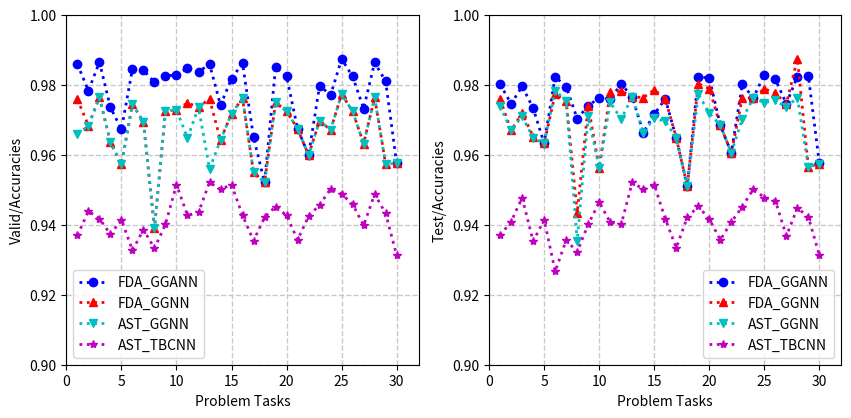

This chart was generated by the following Python code:
import matplotlib.pyplot as plt

# 30个算法的分类精度画图

def avg(arr):
    res = 0
    for i in arr:
        res += i
    return res/(len(arr))


def show_avg(arr1, title1, arr2, title2, arr3, title3, arr4, title4):
    print(title1+": "+str(avg(arr1)))
    print(title2+": "+str(avg(arr2)))
    print(title3+": "+str(avg(arr3)))
    print(title4+ ": "+str(avg(arr4)))


attention_valid_acc =\
    [0.98584, 0.97831, 0.98646, 0.97353, 0.96725, 0.98451, 0.98416, 0.98070, 0.98247, 0.98283,
     0.98477, 0.98362, 0.98593, 0.97415, 0.98177, 0.98610, 0.96495, 0.95211, 0.98495, 0.98238,
     0.96742, 0.95990, 0.97973, 0.97707, 0.98734, 0.98238, 0.97318, 0.98637, 0.98097, 0.95751]
no_attention_valid_acc = \
    [0.97584, 0.96831, 0.97646, 0.96353, 0.95725, 0.97451, 0.96929, 0.93910, 0.97247, 0.97283,
     0.97477, 0.97362, 0.97593, 0.96415, 0.97177, 0.97610, 0.95495, 0.95211, 0.97495, 0.97238,
     0.96742, 0.95990, 0.96973, 0.96707, 0.97734, 0.97238, 0.96318, 0.97637, 0.95733, 0.95751]
no_attention_ast_valid_acc = \
    [0.96584, 0.96831, 0.97646, 0.96353, 0.95725, 0.97451, 0.96929, 0.93910, 0.97247, 0.97283,
     0.96477, 0.97362, 0.95593, 0.96415, 0.97177, 0.97610, 0.95495, 0.95211, 0.97495, 0.97238,
     0.96742, 0.95990, 0.96973, 0.96707, 0.97734, 0.97238, 0.96318, 0.97637, 0.95733, 0.95751]
ast_tbcnn_valid_acc = \
    [0.93697, 0.94389, 0.94172, 0.93725, 0.94144, 0.93267, 0.93860, 0.93325, 0.94012, 0.95144,
     0.94267, 0.94354, 0.95212, 0.95012, 0.95144, 0.94267, 0.93543, 0.94212, 0.9452,  0.94264,
     0.93567, 0.94244, 0.94568, 0.95021, 0.94876, 0.94587, 0.93980, 0.94876, 0.94321, 0.93125]

attention_test_acc = \
    [0.98013, 0.97455, 0.97956, 0.97329, 0.96322, 0.98233, 0.97941, 0.97031, 0.97399, 0.97627,
     0.97596, 0.98020, 0.97654, 0.96633, 0.97152, 0.97601, 0.96481, 0.95099, 0.98232, 0.98188,
     0.96841, 0.96058, 0.98020, 0.97624, 0.98287, 0.98152, 0.97457, 0.98233, 0.98245, 0.95750]
no_attention_test_acc = \
    [0.97583, 0.96695, 0.97196, 0.96519, 0.96322, 0.97733, 0.97541, 0.94343, 0.97399, 0.95627,
     0.97796, 0.97820, 0.97654, 0.97633, 0.97852, 0.97601, 0.96481, 0.95099, 0.98032, 0.97888,
     0.96841, 0.96058, 0.97620, 0.97624, 0.97887, 0.97752, 0.97457, 0.98733, 0.95654, 0.95742]
no_attention_ast_test_acc = \
    [0.97383, 0.96695, 0.97096, 0.96479, 0.96322, 0.97833, 0.97541, 0.93543, 0.97099, 0.95627,
     0.97496, 0.97020, 0.97654, 0.96633, 0.97052, 0.96951, 0.96481, 0.95099, 0.97732, 0.97188,
     0.96841, 0.96058, 0.97020, 0.97624, 0.97487, 0.97552, 0.97357, 0.97633, 0.95654, 0.95742]
ast_tbcnn_test_acc = \
    [0.93697, 0.94089, 0.94772, 0.93525, 0.94144, 0.92667, 0.93560, 0.93225, 0.94012, 0.94644,
     0.94067, 0.94014, 0.95212, 0.95012, 0.95144, 0.94167, 0.93343, 0.94212, 0.94524,  0.94164,
     0.93567, 0.94074, 0.94518, 0.95021, 0.94776, 0.94687, 0.93680, 0.94476, 0.94221, 0.93125]

x = [1, 2, 3, 4, 5, 6, 7, 8, 9, 10, 11, 12, 13, 14, 15, 16, 17, 18, 19, 20, 21, 22, 23, 24, 25, 26,
     27, 28, 29, 30]
     #31, 32, 33, 34, 35, 36, 37, 38, 39, 40, 41, 42, 43, 44, 45]
figure = plt.figure(figsize=(10, 10), dpi=80)

plt.subplot(221)
plt.plot(x, attention_valid_acc, "b:", label='FDA_GGANN', linewidth=2, marker='o')
plt.plot(x, no_attention_valid_acc, "r:", label='FDA_GGNN', linewidth=2, marker='^')
plt.plot(x, no_attention_ast_valid_acc, "c:", label='AST_GGNN', linewidth=2, marker="v")
plt.plot(x, ast_tbcnn_valid_acc, "m:", label='AST_TBCNN', linewidth=2, marker="*")


plt.xlabel("Problem Tasks")
plt.ylabel("Valid/Accuracies")
plt.ylim(0.9, 1)
plt.xlim(0, 32)
plt.legend()
plt.grid(True, linestyle="--", color="#C9C9C9", linewidth="1")

plt.subplot(222)
plt.plot(x, attention_test_acc, "b:", label="FDA_GGANN", linewidth=2, marker='o')
plt.plot(x, no_attention_test_acc, "r:", label="FDA_GGNN", linewidth=2, marker='^')
plt.plot(x, no_attention_ast_test_acc, "c:", label='AST_GGNN', linewidth=2, marker="v")
plt.plot(x, ast_tbcnn_test_acc, "m:", label='AST_TBCNN', linewidth=2, marker="*")

plt.xlabel("Problem Tasks")
plt.ylabel("Test/Accuracies")
plt.ylim(0.9, 1)
plt.xlim(0, 32)
plt.legend()
plt.grid(True, linestyle="--", color="#C9C9C9", linewidth="1")

show_avg(attention_valid_acc, "attention_valid_acc", no_attention_ast_valid_acc, "no_attention_ast_valid_acc",
         no_attention_valid_acc, "no_attention_valid_acc", ast_tbcnn_valid_acc, "ast_tbcnn_valid_acc")

show_avg(attention_test_acc, "attention_test_acc", no_attention_ast_test_acc, "no_attention_ast_test_acc",
         no_attention_test_acc, "no_attention_test_acc", ast_tbcnn_test_acc, "ast_tbcnn_test_acc")


plt.show()
plt.savefig("acc")


